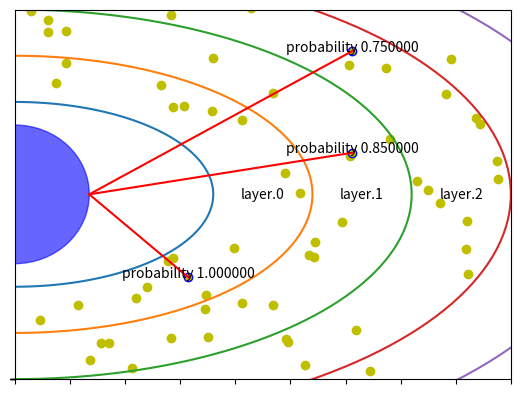

Reproduce this figure in Python.
import matplotlib.patches as mpatches
import matplotlib.pyplot as plt
import numpy as np
from scipy import stats

fig = plt.figure()
ax = fig.add_subplot(111, xlim=(0, 10), ylim=(-4, 4))
sx = 0
sy = 0
r = 1.5
circle = mpatches.Circle((sx, sy), r, ec='b', fc='b', alpha=0.6)
ax.add_patch(circle)
n = 5
alpha = np.linspace(-np.pi / 2, np.pi / 2, 100)
for i in range(1, n + 1):
    a = (i + 1) * 2
    b = (i + 1)
    plt.plot(a * np.cos(alpha), b * np.sin(alpha))
    if i <= 3:
        ax.text(a + 1, 0, 'layer.%d' % (i - 1), ha='center', va='center')
rate = 3
Jnum = 100
for i in range(Jnum):
    data = stats.poisson.rvs(mu=rate, loc=0, size=1)
    while data == 0:
        data = stats.poisson.rvs(mu=rate, loc=0, size=1)
    data = data[0]
    r = np.random.random()
    beta = (np.random.random() - 0.5) * np.pi
    print(beta)
    data += r
    a = (data + 1) * 2 * np.cos(beta)
    b = (data + 1) * np.sin(beta)
    ax.scatter(a, b, c='y', edgecolors='y')
xx = [3.5, 6.8, 6.8]
yy = [-1.8, 0.9, 3.1]
pp = [1.00, 0.85, 0.75]
rota = [-45, 0, 0]
for i in range(3):
    plt.plot((1.5, xx[i]), (0, yy[i]), 'r')
    ax.scatter(xx[i], yy[i], c='y', edgecolors='b')
    ax.text(xx[i], yy[i], 'probability %lf' % pp[i], ha='center')
tx = np.linspace(0, 10, 10)
ty = np.linspace(-4, -4, 10)
ax.set_xticks(tx)
ax.set_xticklabels('')
ax.set_yticks(ty)
ax.set_yticklabels('')
# plt.axis('off')
plt.show()
